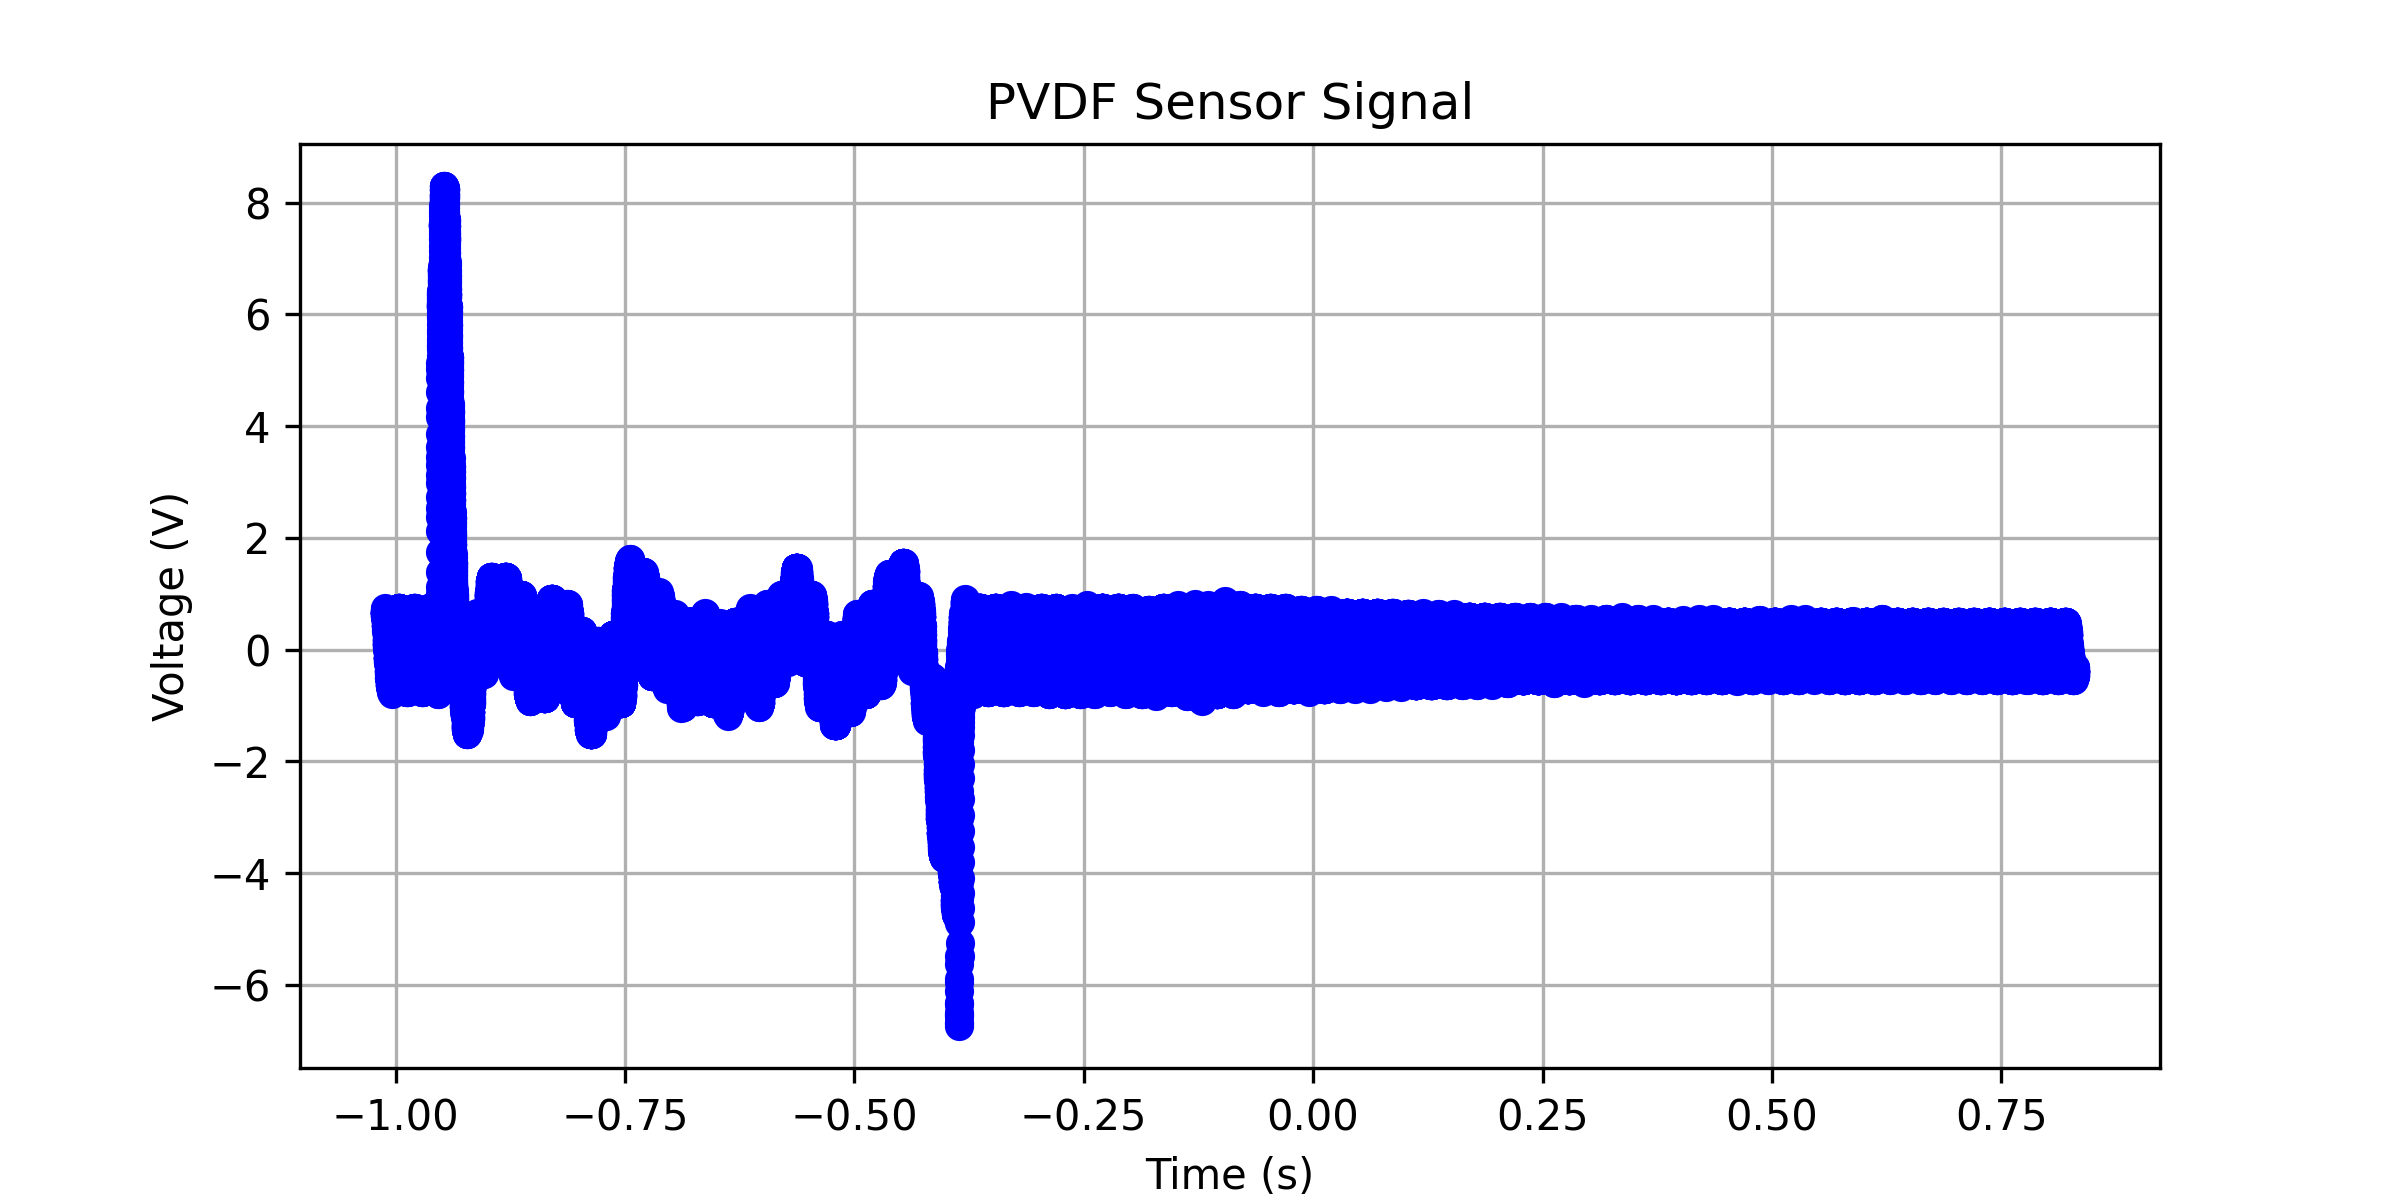

Data behind this chart, as committed beside it:
x-axis, 1
second, Volt
-1.01200000E+00, +709.04520E-03
-1.01196800E+00, +688.94470E-03
-1.01193600E+00, +658.79395E-03
-1.01190400E+00, +608.54269E-03
-1.01187200E+00, +678.89445E-03
-1.01184000E+00, +739.19596E-03
-1.01180800E+00, +688.94470E-03
-1.01177600E+00, +658.79395E-03
-1.01174400E+00, +709.04520E-03
-1.01171200E+00, +688.94470E-03
-1.01168000E+00, +658.79395E-03
-1.01164800E+00, +709.04520E-03
-1.01161600E+00, +688.94470E-03
-1.01158400E+00, +658.79395E-03
-1.01155200E+00, +658.79395E-03
-1.01152000E+00, +658.79395E-03
-1.01148800E+00, +658.79395E-03
-1.01145600E+00, +658.79395E-03
-1.01142400E+00, +658.79395E-03
-1.01139200E+00, +658.79395E-03
-1.01136000E+00, +658.79395E-03
-1.01132800E+00, +658.79395E-03
-1.01129600E+00, +658.79395E-03
-1.01126400E+00, +658.79395E-03
-1.01123200E+00, +658.79395E-03
-1.01120000E+00, +608.54269E-03
-1.01116800E+00, +628.64320E-03
-1.01113600E+00, +658.79395E-03
-1.01110400E+00, +608.54269E-03
-1.01107200E+00, +628.64320E-03
-1.01104000E+00, +658.79395E-03
-1.01100800E+00, +608.54269E-03
-1.01097600E+00, +578.39194E-03
-1.01094400E+00, +578.39194E-03
-1.01091200E+00, +578.39194E-03
-1.01088000E+00, +528.14068E-03
-1.01084800E+00, +548.24119E-03
-1.01081600E+00, +578.39194E-03
-1.01078400E+00, +528.14068E-03
-1.01075200E+00, +548.24119E-03
-1.01072000E+00, +578.39194E-03
-1.01068800E+00, +578.39194E-03
-1.01065600E+00, +578.39194E-03
-1.01062400E+00, +528.14068E-03
-1.01059200E+00, +497.98993E-03
-1.01056000E+00, +548.24119E-03
-1.01052800E+00, +528.14068E-03
-1.01049600E+00, +497.98993E-03
-1.01046400E+00, +497.98993E-03
-1.01043200E+00, +497.98993E-03
-1.01040000E+00, +497.98993E-03
-1.01036800E+00, +548.24119E-03
-1.01033600E+00, +528.14068E-03
-1.01030400E+00, +447.73867E-03
-1.01027200E+00, +417.58792E-03
-1.01024000E+00, +417.58792E-03
-1.01020800E+00, +467.83918E-03
-1.01017600E+00, +497.98993E-03
-1.01014400E+00, +497.98993E-03
... 62,441 more rows
